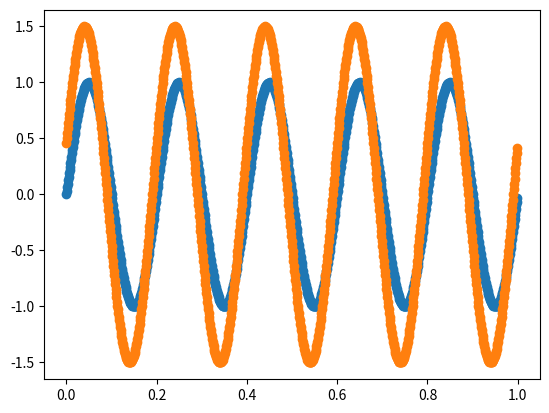
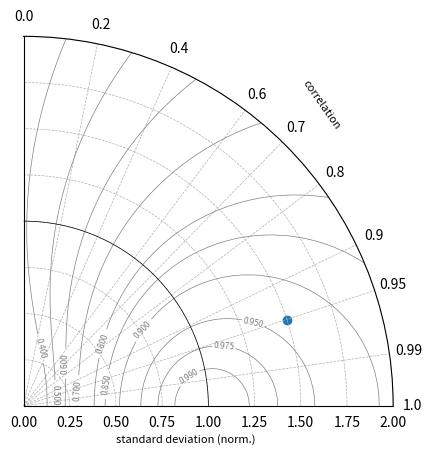

Write the Python code that produced these figures, in order.
import numpy as np
import matplotlib.pyplot as plt
import pandas as pd

#####################################################################################

def taylor(fig, thetamax=np.pi/2, stdlim=2, figsize=[3.42, 3.42], skill=False):
    """
    Made by Dalton K. Sasaki
    
    usage
    -----
        phase = np.pi/10
        magnt = 1.5
        x = np.arange(0,1,0.001)
        reference = np.sin(x*np.pi*10)
        synt_mesr = magnt*np.sin(x*np.pi*10+np.pi/10)
        fig = plt.figure()
        ax =  taylor(fig, skill=True)
        # convert from cartesian to polar coordinates
        theta_corr = np.arccos(np.corrcoef(reference, synt_mesr)[0,1])
        std0 = np.std(reference)
        std1 = np.std(synt_mesr)
        radius_stdn = std1/std0  # divide by the standard deviation
        ax.scatter(theta_corr, radius_stdn)  # plot
    """
    fig.add_subplot(111, projection='polar')
    ax = plt.gca()
    ax.set_ylim(0, stdlim)
    ax.set_xlim(0, thetamax)
    
    rlocs = np.array([0, 0.2, 0.4, 0.6, 0.7, 0.8, 0.9, 0.95, 0.99, 1])
    tlocs = np.arccos(rlocs)        # Conversion to polar angles
    
    ax.set_xticks(tlocs)
    ax.set_xticklabels(rlocs, minor=False, rotation=45)
    
    ax.text(0.75,0.75, 'correlation',  rotation=-55, fontsize=8, transform=ax.transAxes)
    ax.text(0.25,-0.1, 'standard deviation (norm.)', fontsize=8, transform=ax.transAxes)
    ax.grid(True, linestyle='--', linewidth=0.5)
    
    if skill:
        xm,ym,zm = skill_willmott_space()
        lims = [0.4, 0.5, 0.6, 0.7, 0.8, 0.85, 0.9, 0.95, 0.975, 0.99]
    else:
        xm, ym = np.meshgrid(np.linspace(0,thetamax, 100), np.linspace(0,stdlim,100))
        zm = np.sqrt(1**2+ym**2 - 2*ym*np.cos(xm))
        lims = np.arange(0.2, 10, 0.4)
        
    cr = ax.contour(xm, ym, zm, lims, linewidths=0.5, colors='0.5')
    
    plt.clabel(cr, fontsize=6)
    ax.plot(np.linspace(0, thetamax,100), np.ones(100), c='k', linewidth=0.5)
    
    return ax

#####################################################################################

def skill_willmott(re,m):
    """
    Analise de Skill (Willmott, 1981) em Python
    Esta funcao esta definida como no trabalho de Miranda et al 2012 (BRAZILIAN JOURNAL OF OCEANOGRAPHY, 60(1):11-23, 201)
    CIRCULATION AND SALT INTRUSION IN THE PIACAGUERA CHANNEL, SANTOS (SP)
    Based on the MSE , a quantitative model skill was presented by Willmott (1981)
    The highest value, WS = 1, means perfect agreement between model and observation, while the lowest value,  WS = 0,
    indicates   complete     disagreement. Recently, this was used to evaluate ROMS in the simulation of multiple parameters in the
    Hudson River estuary [ Warner et al., 2005b] and on the southeast New England Shelf [Wilkin ,2006].
    The Willmott skill will be used to  quantify model performance in simulating different parameters from the best model run
    skill parameter (WILLMOTT, 1981)
    Parameters:
    re - real data
    m - model data
    skill - Skill parameter
    funcao traduzida por: Paula Birocchi
    """
    dif   = re - m
    soma  = np.nansum(abs(dif)**2)
    somam = m - np.nanmean(re)
    c     = re - np.nanmean(re)
    d     = np.nansum((abs(somam) + abs(c))**2)
    skill = 1 - (soma/d)
    return skill

#####################################################################################

def skill_willmott_space():
    willmott = np.zeros([100,100])
    corrcoef = np.zeros([100,100])
    std = np.zeros([100,100])
    x = np.arange(0.001,1,0.001)
    for im, m in enumerate(np.linspace(0,2,100)):
        for ip, p in enumerate(np.linspace(0,1,100)):
            y0 = np.sin(x*np.pi*10)  # reference data
            y1 = m*np.sin(x*np.pi*10+np.pi*p)  # 'measurement'
            willmott[im,ip] = skill_willmott(y0,y1)
            corrcoef[im,ip] = np.arccos(np.corrcoef(y0,y1)[0,1])
            std0 = np.std(y0)
            std1 = np.std(y1)
            std[im,ip] = std1/std0
    return corrcoef, std, willmott


#####################################################################################

if __name__ == '__main__':
    # -- synthetic data -- #
    phase = np.pi/10  # phase difference between reference and synt_mes
    magnt = 1.5  # magnitude factor
    x = np.arange(0,1,0.001)
    reference = np.sin(x*np.pi*10)  # 'reference'
    synt_mesr = magnt*np.sin(x*np.pi*10+np.pi/10)  # 'measurement'
    # -- plot time series -- #
    plt.figure()
    plt.scatter(x,reference)
    plt.scatter(x,synt_mesr)
    # -- taylor diagram -- #
    fig = plt.figure()
    ax =  taylor(fig, skill=True)
    # convert from cartesian to polar coordinates
    theta_corr = np.arccos(np.corrcoef(reference, synt_mesr)[0,1])
    std0 = np.std(reference)
    std1 = np.std(synt_mesr)
    radius_stdn = std1/std0  # divide by the standard deviation
    ax.scatter(theta_corr, radius_stdn)  # plot
    # if the textlabels are in a weird position, you can adjust them
    # in the 'taylor' function (look for ax.text)
